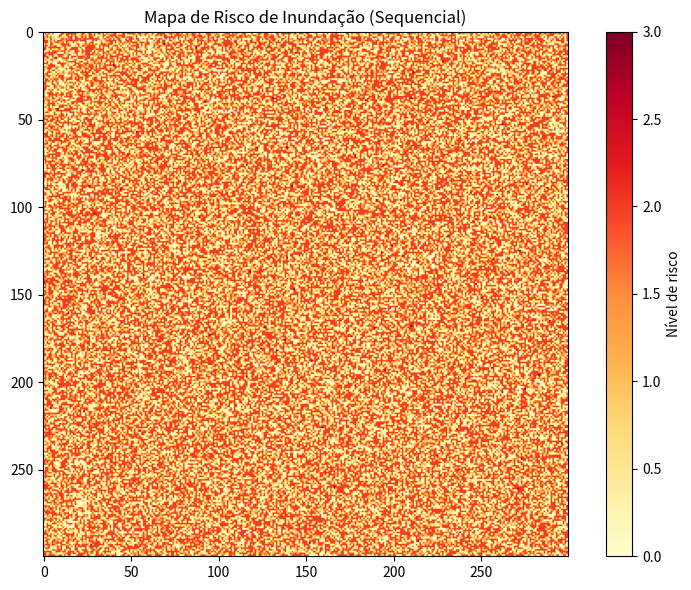

The script that saved this image:
import numpy as np
import time
import matplotlib.pyplot as plt


# =========================
# FUNÇÃO DE RISCO
# =========================
def calcular_risco(precipitacao, escoamento, umidade_solo):
    if precipitacao > 400 and escoamento > 200:
        return 3
    elif precipitacao > 300 or escoamento > 150:
        return 2
    elif precipitacao > 200 or umidade_solo > 400:
        return 1
    else:
        return 0


# =========================
# VERSÃO SEQUENCIAL
# =========================
def simular_sequencial(dados):
    altura, largura = dados['precipitacao'].shape
    resultado = np.zeros((altura, largura), dtype=int)

    for i in range(altura):
        for j in range(largura):
            resultado[i, j] = calcular_risco(
                dados['precipitacao'][i, j],
                dados['escoamento'][i, j],
                dados['umidade_solo'][i, j]
            )

    return resultado


# =========================
# MAIN (SOMENTE SERIAL)
# =========================
if __name__ == "__main__":

    print("=" * 60)
    print("SIMULADOR SERIAL DE RISCO DE INUNDAÇÕES")
    print("=" * 60)

    TAMANHO = 300  # pode aumentar se quiser
    print(f"\nGrade: {TAMANHO} x {TAMANHO}")

    print("\nGerando dados...")
    dados = {
        'precipitacao': np.random.gamma(2, 50, (TAMANHO, TAMANHO)),
        'escoamento': np.random.uniform(0, 300, (TAMANHO, TAMANHO)),
        'umidade_solo': np.random.uniform(10, 600, (TAMANHO, TAMANHO))
    }

    print("\nExecutando simulação sequencial...")

    inicio = time.time()
    resultado = simular_sequencial(dados)
    tempo = time.time() - inicio

    print("\nRESULTADO FINAL:")
    print(f"Tempo sequencial: {tempo:.4f} segundos")

    # =========================
    # VISUALIZAÇÃO
    # =========================
    plt.figure(figsize=(8, 6))
    plt.imshow(resultado, cmap='YlOrRd', vmin=0, vmax=3)
    plt.colorbar(label="Nível de risco")
    plt.title("Mapa de Risco de Inundação (Sequencial)")
    plt.tight_layout()
    plt.show()
    
